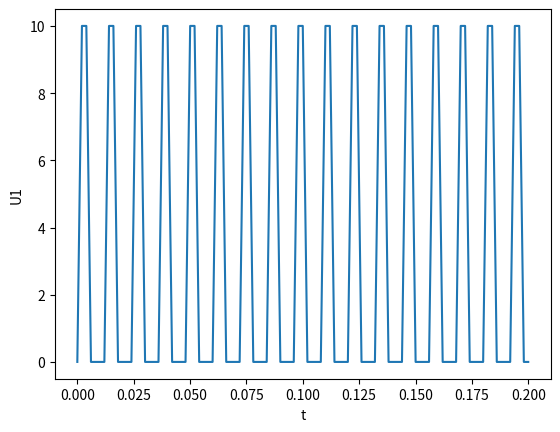
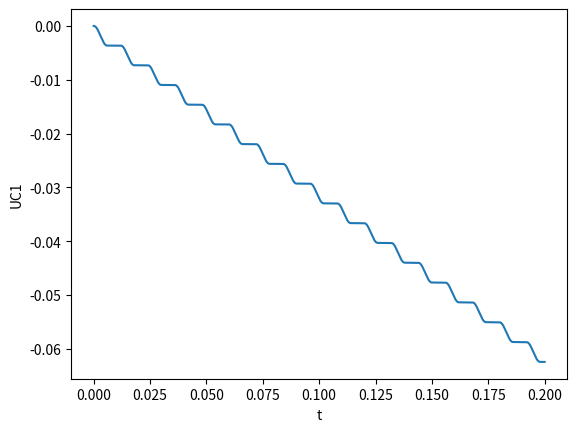
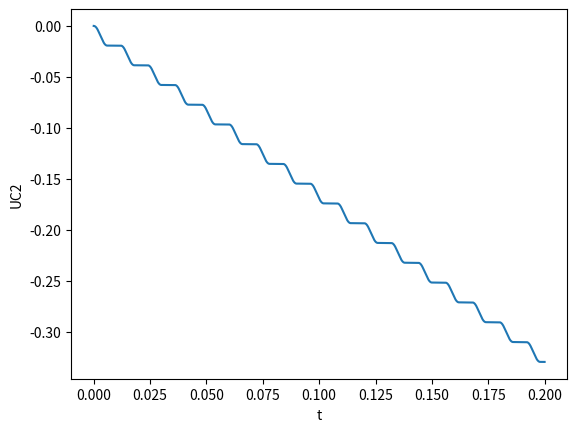
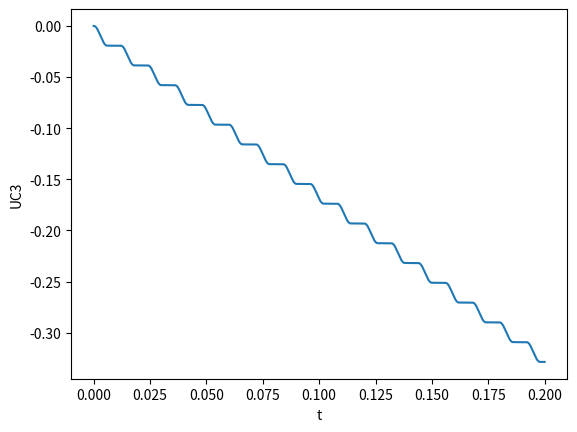
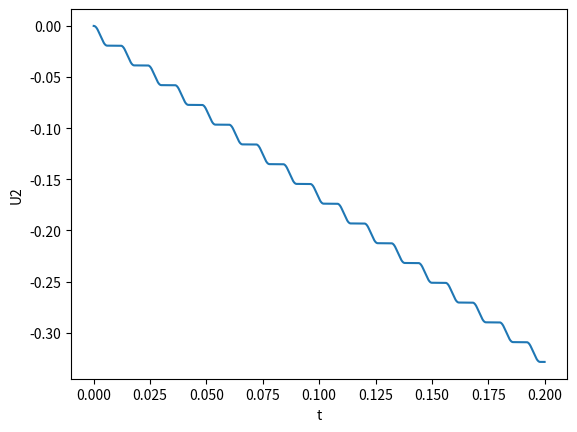

Generate these figures, in order, with matplotlib:
from math import sin, pi
import matplotlib.pyplot as plt
from functools import lru_cache
import numpy as np
from time import time

a = 0.002
C1 = 4.8
C2 = 48
C3 = 7
R1 = 4
R2 = 43
R3 = 17
R4 = 30


final_time = 0.2
step = 0.000001


def U1_f(t):
    period = 6 * a
    while t > period:
        t -= period
    if t <= a:
        U1 = t * 10/a
    if a < t <= 2 * a:
        U1 = 10
    if 2 * a < t <= 3 * a:
        U1 = -(t * 10/a) + 30
    if 3 * a < t <= 6 * a:
        U1 = 0
    return U1


equations = [
    lambda X, t: (-((U1_f(t) * R2 + X[1]*R1 + X[2]*R1 - X[0]*R2) / (R1*R3 + R2*R3 + R1*R2))*R3+X[0]-U1_f(t))/(R1*C1),
    lambda X, t: -((U1_f(t) * R2 + X[1]*R1 + X[2]*R1 - X[0]*R2) / (R1*R3 + R2*R3 + R1*R2))+(-((U1_f(t) * R2 + X[1]*R1 + X[2]*R1 - X[0]*R2) / (R1*R3 + R2*R3 + R1*R2))*R3+X[0]-U1_f(t))/R1,
    lambda X, t: (-((U1_f(t) * R2 + X[1]*R1 + X[2]*R1 - X[0]*R2) / (R1*R3 + R2*R3 + R1*R2))+(-((U1_f(t) * R2 + X[1]*R1 + X[2]*R1 - X[0]*R2) / (R1*R3 + R2*R3 + R1*R2))*R3+X[0]-U1_f(t))/R1)-X[2]/R4
    ]

current_time = 0
result = []
times = []
previous = [0, 0, 0]
result.append(U1_f(0))
U1 = []
U2 = []
UC1 = []
UC2 = []
UC3 = []
start_time = time()
end_time = time()


def find_plot():
    global current_time
    global result
    global previous
    global U1
    global U2
    global UC1
    global UC2
    global UC3
    global start_time
    X = [0, 0, 0]
    while current_time < final_time:
        previous = []
        for i in range(len(X)):
            previous.append(X[i] + step * equations[i](X, current_time))
        for i in range(len(X)):
            X[i] += step * equations[i](previous, current_time)
        result.append(X[1])
        U1.append(U1_f(current_time))
        UC1.append(X[0])
        UC2.append(X[1])
        UC3.append(X[2])
        U2.append(X[2])
        times.append(current_time)
        current_time += step


if __name__ == '__main__':
    find_plot()
    plt.figure(1)
    plt.plot(times, U1)
    plt.xlabel('t')
    plt.ylabel('U1')

    plt.figure(2)
    plt.plot(times, UC1)
    plt.xlabel('t')
    plt.ylabel('UC1')

    plt.figure(3)
    plt.plot(times, UC2)
    plt.xlabel('t')
    plt.ylabel('UC2')

    plt.figure(4)
    plt.plot(times, UC3)
    plt.xlabel('t')
    plt.ylabel('UC3')

    plt.figure(5)
    plt.plot(times, U2)
    plt.xlabel('t')
    plt.ylabel('U2')

    plt.show()
    print(f"{time() - start_time}s")
